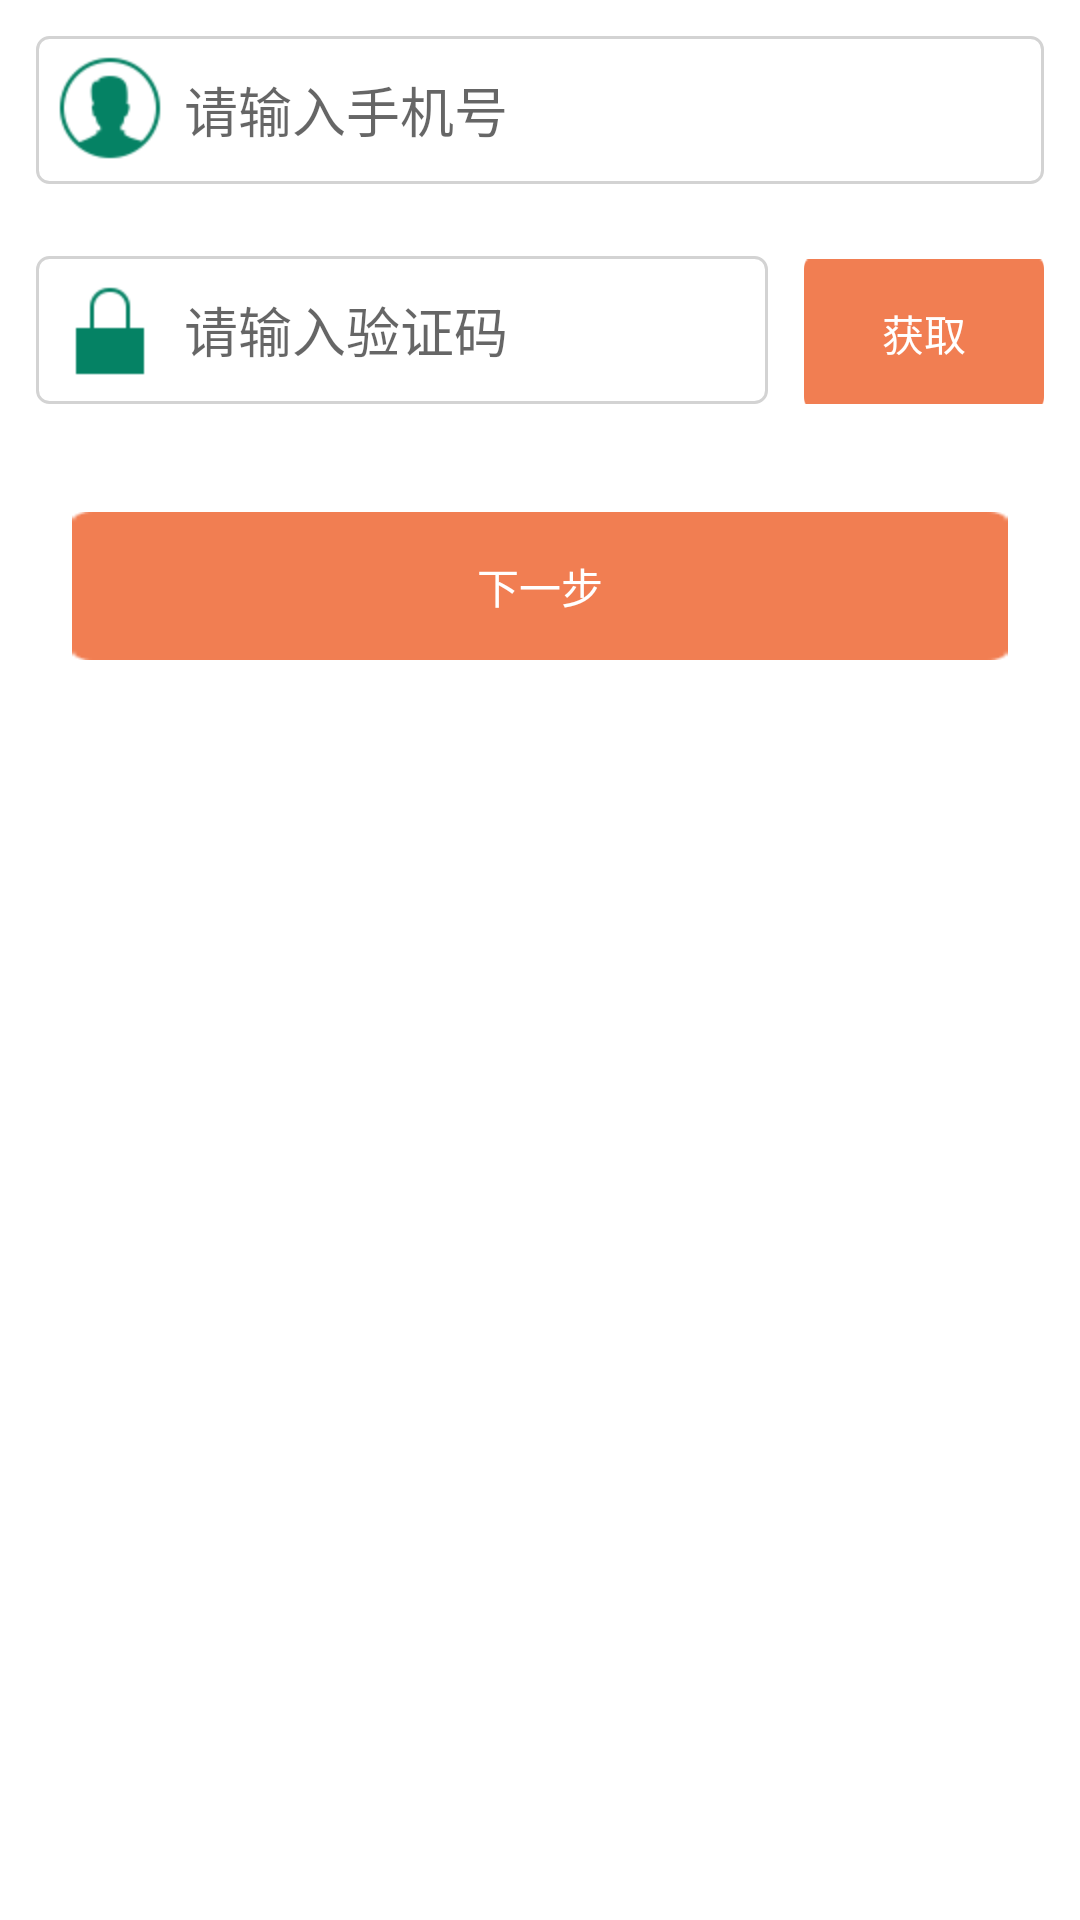

This screen was rendered from an Android layout file. Write that file and the resources it references.
<!-- AndroidManifest.xml: fallback theme Theme.MaterialComponents.DayNight.NoActionBar -->
<!-- res/layout/acitvity_findpwd.xml -->
<?xml version="1.0" encoding="utf-8"?>
<LinearLayout xmlns:android="http://schemas.android.com/apk/res/android"
    android:layout_width="match_parent"
    android:layout_height="match_parent"
    android:background="@color/white"
    android:orientation="vertical" >

    <EditText
        android:id="@+id/editPhone"
        android:layout_width="match_parent"
        android:layout_height="wrap_content"
        android:layout_margin="12dp"
        android:layout_marginTop="24dp"
        android:background="@drawable/border_empty_shape"
        android:drawableLeft="@drawable/ic_login_acc"
        android:hint="请输入手机号"
        android:inputType="phone"
        android:maxLength="11" />

    <LinearLayout
        android:layout_width="match_parent"
        android:layout_height="wrap_content"
        android:orientation="horizontal"
        android:padding="12dp" >

        <EditText
            android:id="@+id/editCode"
            android:layout_width="0dp"
            android:layout_height="wrap_content"
            android:layout_weight="1"
            android:background="@drawable/border_empty_shape"
            android:digits="0123456789abcdefghigklmnopqrstuvwxyzABCDEFGHIJKLMNOPQRSTUVWXYZ"
            android:drawableLeft="@drawable/ic_login_pwd"
            android:hint="请输入验证码"
            android:inputType="text"
            android:maxLength="6" />

        <CheckBox
            android:id="@+id/checkCode"
            android:layout_width="80dp"
            android:layout_height="wrap_content"
            android:layout_marginLeft="12dp"
            android:background="@drawable/button_orange_selector"
            android:button="@null"
            android:gravity="center"
            android:text="获取"
            android:textColor="@color/white" />
    </LinearLayout>

    <Button
        android:id="@+id/buttonConfirm"
        android:layout_width="match_parent"
        android:layout_height="wrap_content"
        android:layout_margin="24dp"
        android:background="@drawable/button_orange_selector"
        android:text="下一步"
        android:textColor="@color/white" />

</LinearLayout>
<!-- resources referenced by this layout -->
<resources>
  <color name="white">#ffffff</color>
  <!-- drawable border_empty_shape (drawable) -->
  <?xml version="1.0" encoding="utf-8"?>
  <shape xmlns:android="http://schemas.android.com/apk/res/android" >
  
      <stroke
          android:width="1dp"
          android:color="@color/lightgray" />
  
      <corners android:radius="4dp" />
  
  </shape>
  <!-- drawable button_orange_selector (drawable) -->
  <?xml version="1.0" encoding="utf-8"?>
  <selector xmlns:android="http://schemas.android.com/apk/res/android">
  
      <item android:drawable="@drawable/button_orange_pressed" android:state_pressed="true"/>
      <item android:drawable="@drawable/button_orange_nor" android:state_pressed="false"/>
  
  </selector>
  <!-- drawable ic_login_acc: png bitmap (drawable-hdpi, 2476 bytes) -->
  <!-- drawable ic_login_pwd: png bitmap (drawable-hdpi, 1363 bytes) -->
  <color name="lightgray">#d3d3d3</color>
  <!-- drawable button_orange_pressed: png bitmap (drawable-hdpi, 1273 bytes) -->
  <!-- drawable button_orange_nor: png bitmap (drawable-hdpi, 1278 bytes) -->
</resources>
